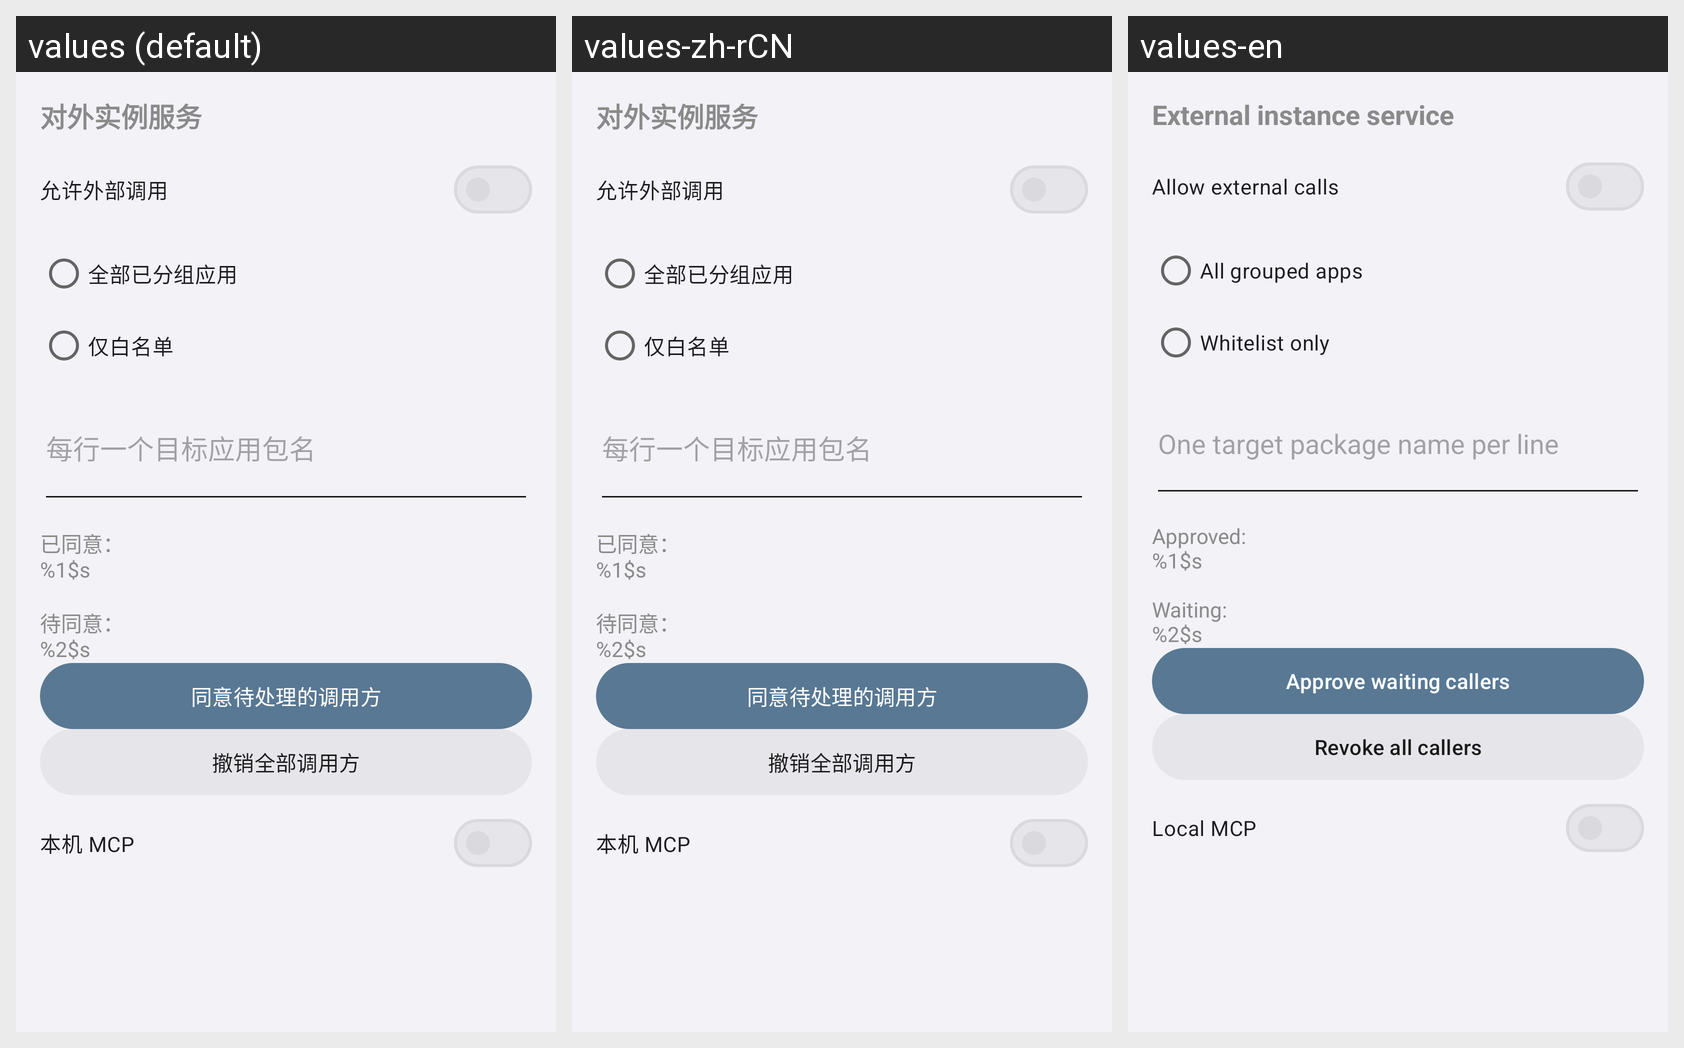

The same Android screen rendered under several of its app's locales, left to right. List the strings drawn on it with the default value and each locale's translation.
Android screen res/layout/fragment_external_access.xml rendered under 3 locales, left to right: values (default), values-zh-rCN, values-en. Device: Nexus 5 (rendered at 1080×1920; each locale shown at half size, 540×960, under a caption strip naming it); theme Theme.AppSnapshot.
Strings drawn on this screen, with the default value and each locale's value (text and hints the layout hard-codes, and strings that could not be matched under every locale, appear in the picture but are not listed):

external_service_title
  values: 对外实例服务
  values-zh-rCN: 对外实例服务  [not translated; the default value is used]
  values-en: External instance service

external_service_enabled
  values: 允许外部调用
  values-zh-rCN: 允许外部调用  [not translated; the default value is used]
  values-en: Allow external calls

external_target_all
  values: 全部已分组应用
  values-zh-rCN: 全部已分组应用  [not translated; the default value is used]
  values-en: All grouped apps

external_target_whitelist
  values: 仅白名单
  values-zh-rCN: 仅白名单  [not translated; the default value is used]
  values-en: Whitelist only

external_whitelist_hint
  values: 每行一个目标应用包名
  values-zh-rCN: 每行一个目标应用包名  [not translated; the default value is used]
  values-en: One target package name per line

external_callers
  values: 已同意：
      %1$s
      
      待同意：
      %2$s
  values-zh-rCN: 已同意：
      %1$s
      
      待同意：
      %2$s  [not translated; the default value is used]
  values-en: Approved:
      %1$s
      
      Waiting:
      %2$s

external_approve_pending
  values: 同意待处理的调用方
  values-zh-rCN: 同意待处理的调用方  [not translated; the default value is used]
  values-en: Approve waiting callers

external_revoke_all
  values: 撤销全部调用方
  values-zh-rCN: 撤销全部调用方  [not translated; the default value is used]
  values-en: Revoke all callers

external_mcp
  values: 本机 MCP
  values-zh-rCN: 本机 MCP  [not translated; the default value is used]
  values-en: Local MCP
